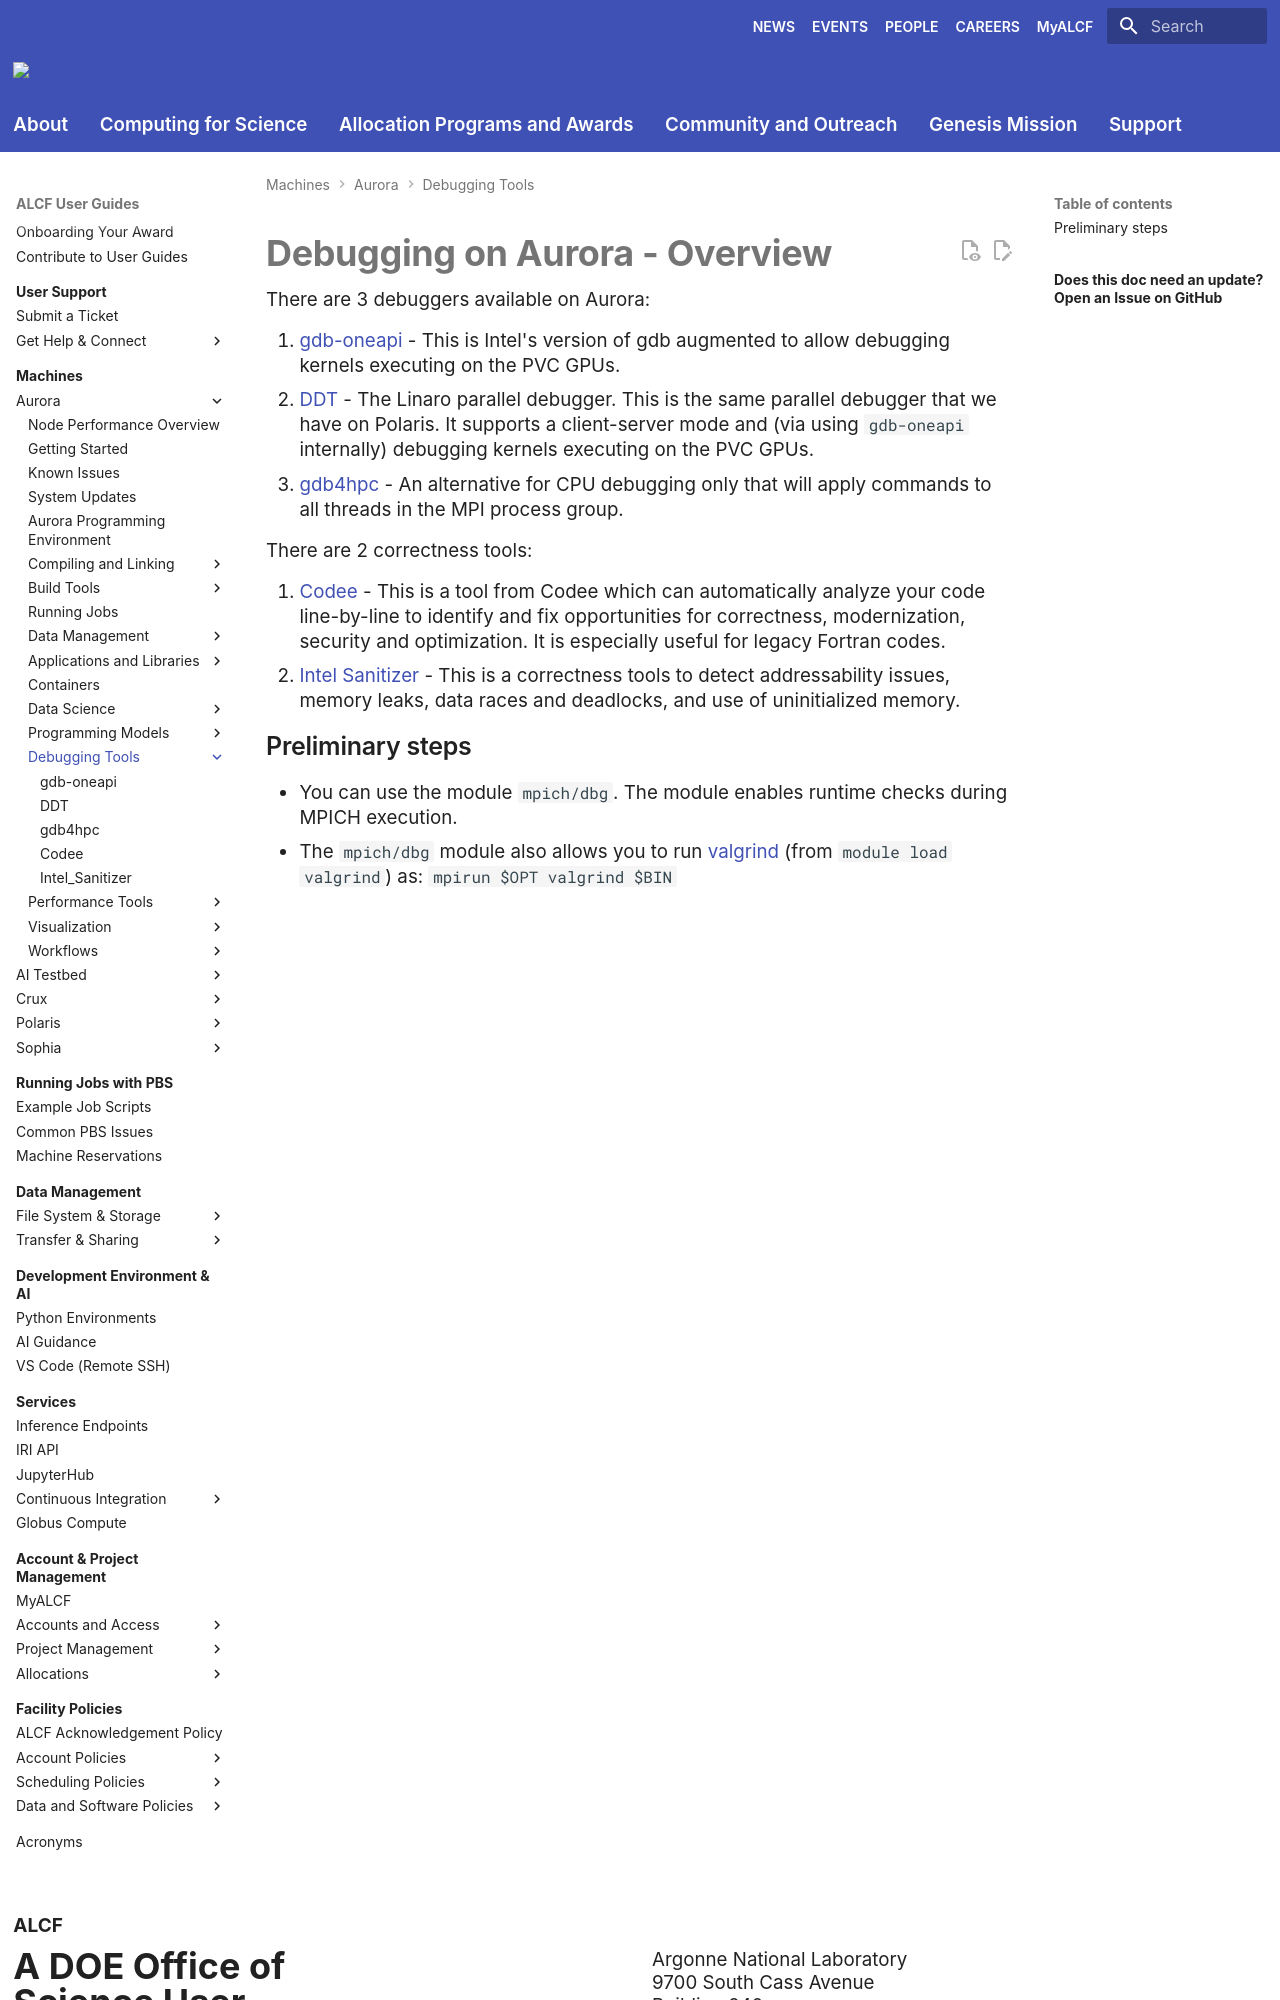

repository: argonne-lcf/user-guides · page: aurora/debugging/index.html · generator: mkdocs

# Debugging on Aurora - Overview

There are 3 debuggers available on Aurora:

1. [gdb-oneapi](./gdb-oneapi.md) - This is Intel's version of gdb augmented to allow debugging kernels executing on the PVC GPUs.
2. [DDT](./ddt-aurora.md) - The Linaro parallel debugger. This is the same parallel debugger that we have on Polaris. It supports a client-server mode and (via using `gdb-oneapi` internally) debugging kernels executing on the PVC GPUs.
3. [gdb4hpc](./gdb4hpc.md) - An alternative for CPU debugging only that will apply commands to all threads in the MPI process group.

There are 2 correctness tools:

1. [Codee](./codee.md) - This is a tool from Codee which can automatically analyze your code line-by-line to identify and fix opportunities for correctness, modernization, security and optimization. It is especially useful for legacy Fortran codes.
2. [Intel Sanitizer](./Intel_sanitizer.md) - This is a correctness tools to detect addressability issues, memory leaks, data races and deadlocks, and use of uninitialized memory.
